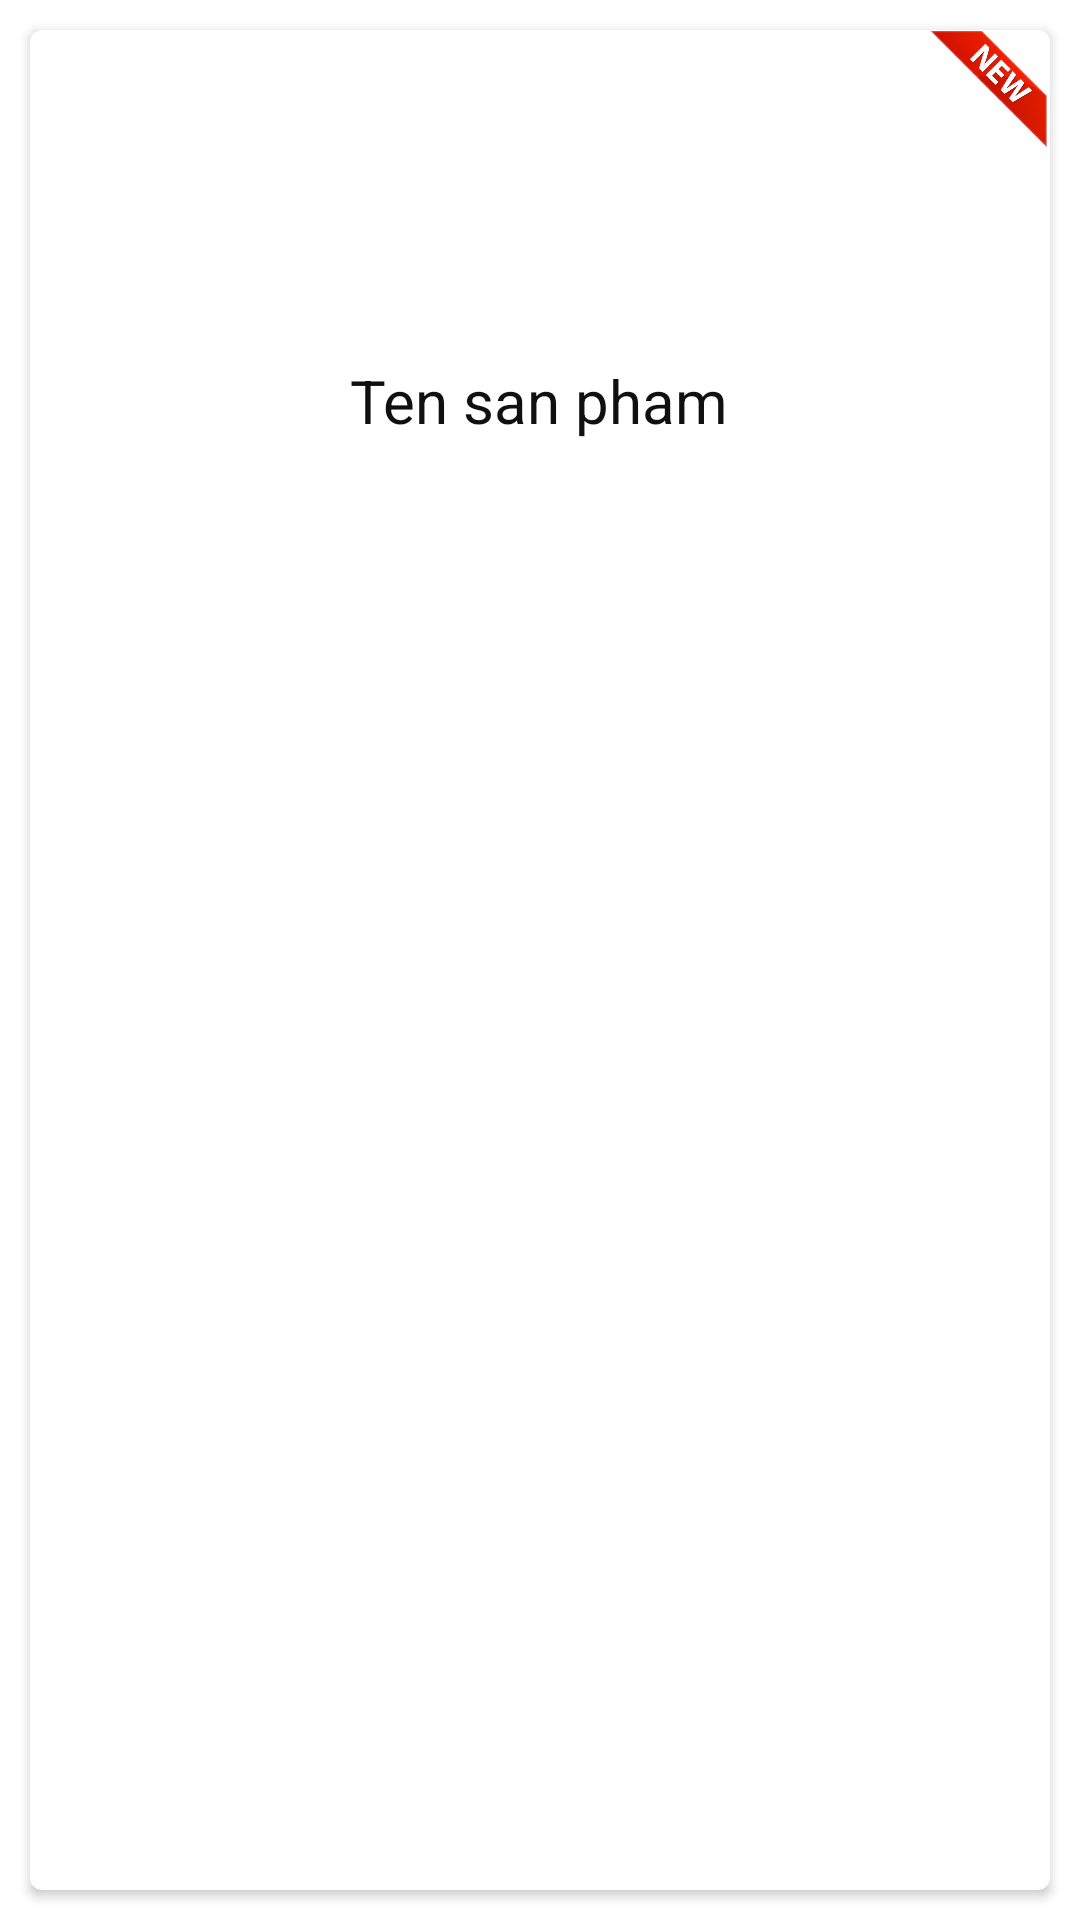

Layout XML and referenced resources for this Android screen:
<!-- AndroidManifest.xml: application theme Theme.UngDungBanHang -->
<!-- res/layout/dong_sanphammoinhat.xml -->
<?xml version="1.0" encoding="utf-8"?>
<LinearLayout xmlns:android="http://schemas.android.com/apk/res/android"
    android:layout_width="match_parent"
    android:layout_height="match_parent"
    xmlns:app="http://schemas.android.com/apk/res-auto">
<androidx.cardview.widget.CardView
    android:layout_width="match_parent"
    android:layout_height="match_parent"
    android:layout_margin="10dp"
    app:cardCornerRadius="4dp"
    android:id="@+id/cardview">
    <FrameLayout
        android:layout_width="match_parent"
        android:layout_height="match_parent">
        <ImageView
            android:layout_width="40dp"
            android:layout_height="40dp"
            android:layout_gravity="top|right"
            android:src="@drawable/iconnew">
        </ImageView>
        <LinearLayout
            android:layout_width="match_parent"
            android:gravity="center"

            android:layout_height="wrap_content"
            android:orientation="vertical">
            <ImageView
                android:layout_width="100dp"
                android:layout_height="100dp"
                android:id="@+id/imageviewsanpham"
                android:layout_margin="5dp"></ImageView>
            <TextView
                android:layout_width="wrap_content"
                android:layout_height="wrap_content"
                android:id="@+id/textviewtensanpham"
                android:textSize="20sp"
                android:text="Ten san pham"
                android:textColor="#101010"
                android:gravity="center">
            </TextView>
            <TextView
                android:layout_width="wrap_content"
                android:layout_height="wrap_content"
                android:textSize="17sp"
                android:gravity="center"
                android:textColor="#f20"
                android:id="@+id/textviewgiasanpham">
            </TextView>
        </LinearLayout>
    </FrameLayout>
</androidx.cardview.widget.CardView>
</LinearLayout>
<!-- resources referenced by this layout -->
<resources>
  <!-- drawable iconnew: jpg bitmap (drawable, 16827 bytes) -->
  <style name="Theme.UngDungBanHang" parent="Theme.MaterialComponents.DayNight.NoActionBar">
          
          <item name="colorPrimary">@color/purple_500</item>
          <item name="colorPrimaryVariant">@color/purple_700</item>
          <item name="colorOnPrimary">@color/white</item>
          
          <item name="colorSecondary">@color/teal_200</item>
          <item name="colorSecondaryVariant">@color/teal_700</item>
          <item name="colorOnSecondary">@color/black</item>
          
          <item name="android:statusBarColor">?attr/colorPrimaryVariant</item>
          
      </style>
  <!-- not gathered from this repository: default colours our renderer supplied (Android Studio template values) -->
  <color name="purple_500">#FF6200EE</color>
  <color name="purple_700">#FF3700B3</color>
  <color name="teal_200">#FF03DAC5</color>
  <color name="teal_700">#FF018786</color>
  <color name="black">#FF000000</color>
  <color name="white">#FFFFFFFF</color>
</resources>
